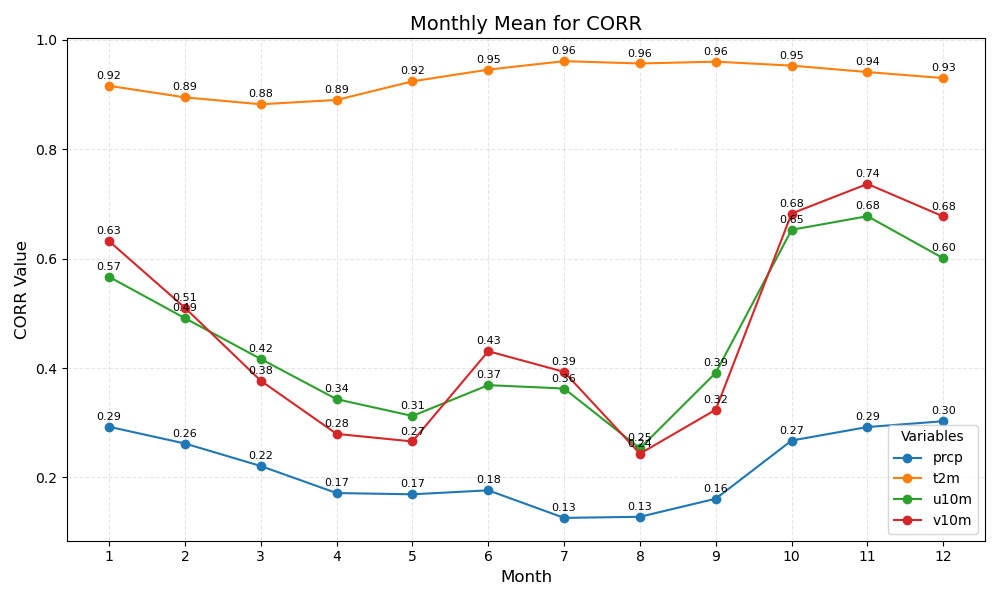

The data file committed next to this chart (first rows):
month	prcp	t2m	u10m	v10m
1	0.29	0.92	0.57	0.63
2	0.26	0.89	0.49	0.51
3	0.22	0.88	0.42	0.38
4	0.17	0.89	0.34	0.28
5	0.17	0.92	0.31	0.27
6	0.18	0.95	0.37	0.43
7	0.13	0.96	0.36	0.39
8	0.13	0.96	0.25	0.24
9	0.16	0.96	0.39	0.32
10	0.27	0.95	0.65	0.68
11	0.29	0.94	0.68	0.74
12	0.30	0.93	0.60	0.68
